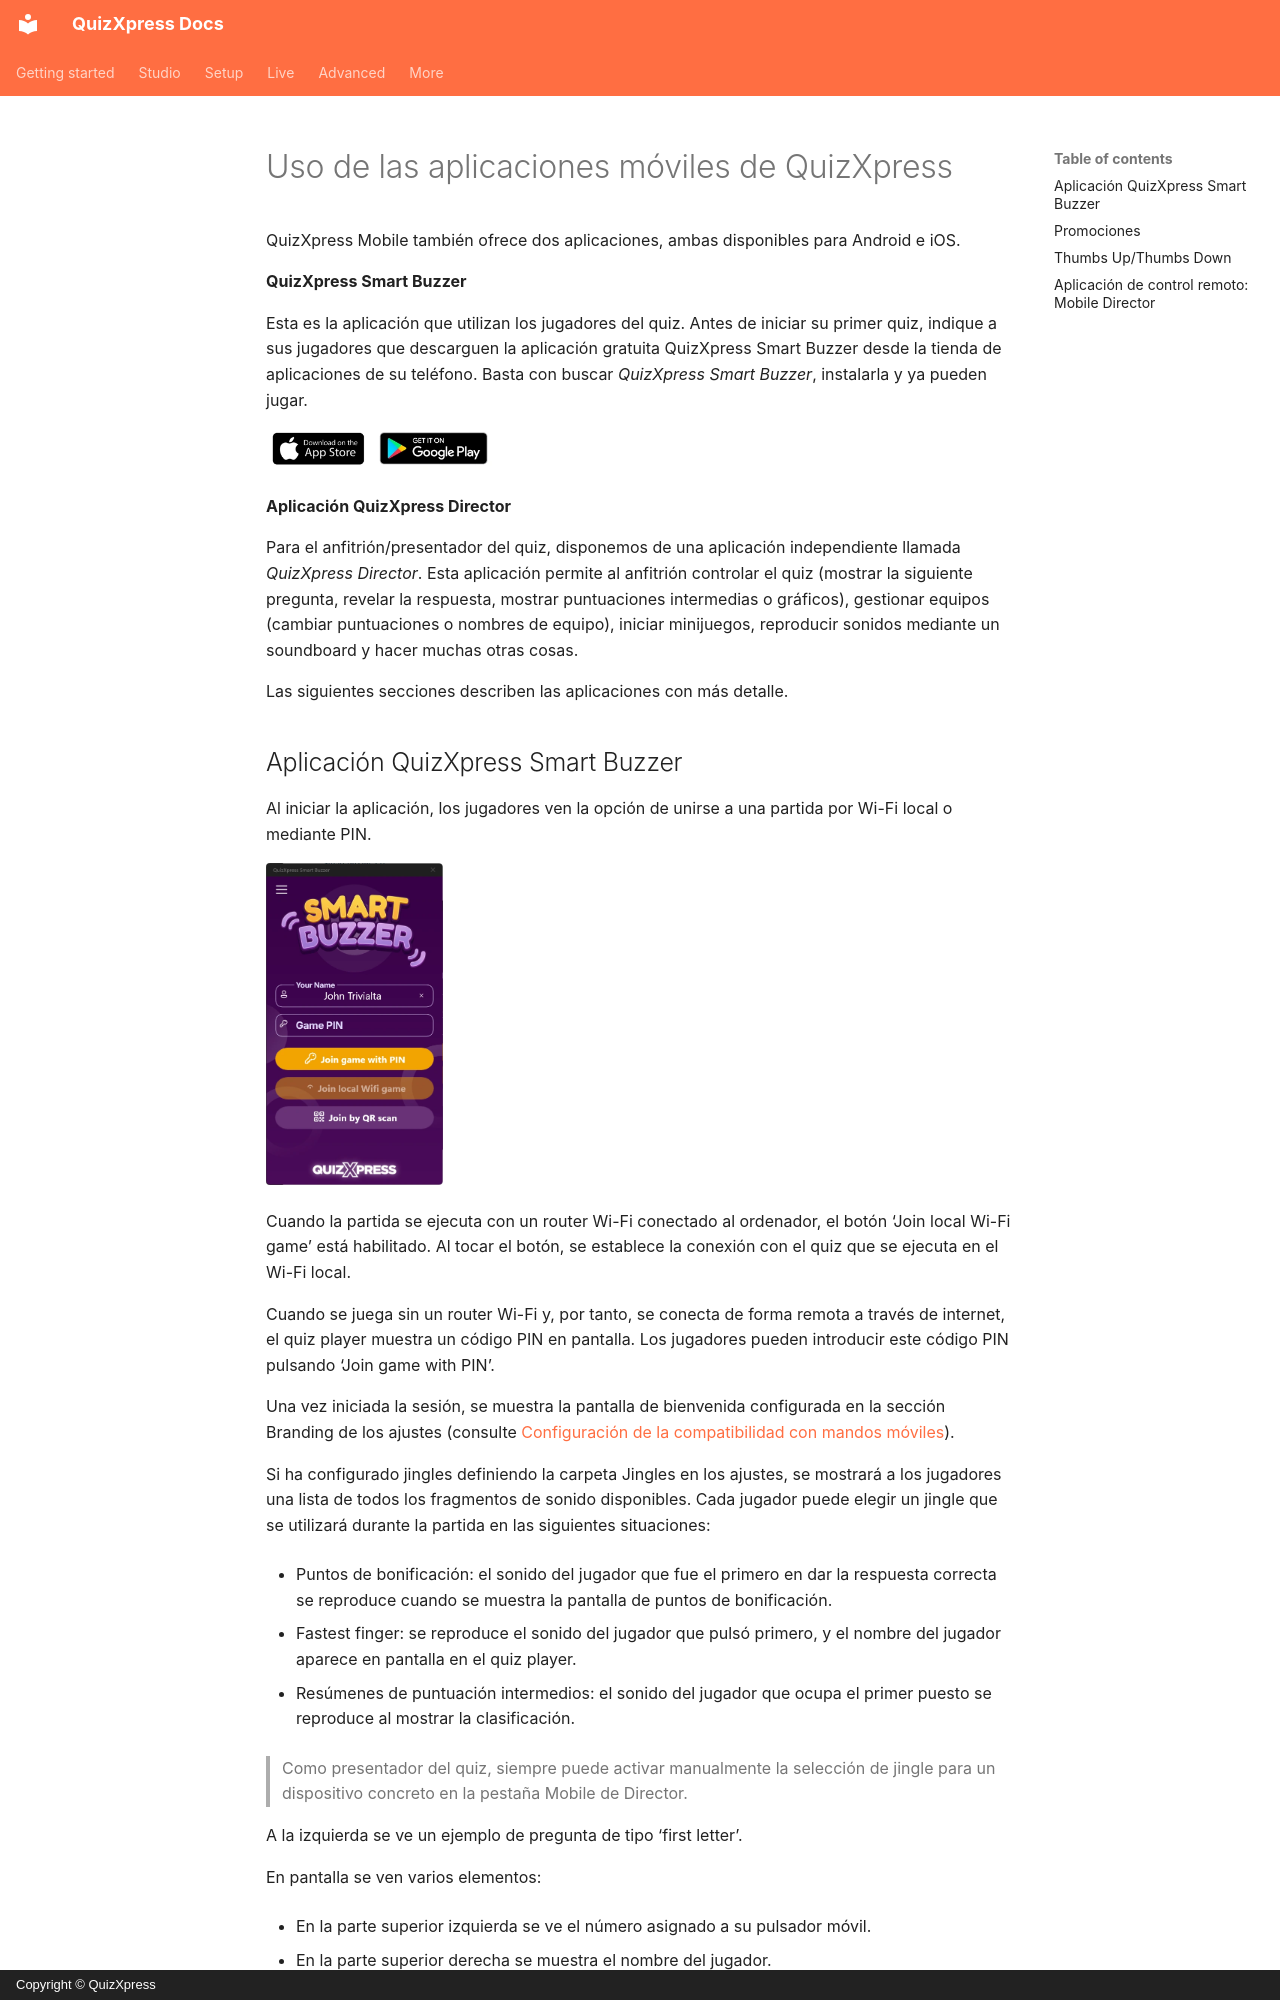

repository: gameshowcrew/quizxpress-docs · page: live/using-mobile-keypads/using-the-mobile-apps.es/index.html · generator: mkdocs · copyright: Copyright © QuizXpress

# Uso de las aplicaciones móviles de QuizXpress

QuizXpress Mobile también ofrece dos aplicaciones, ambas disponibles para Android e iOS.

**QuizXpress Smart Buzzer**

Esta es la aplicación que utilizan los jugadores del quiz. Antes de iniciar su primer quiz, indique a sus jugadores que descarguen la aplicación gratuita QuizXpress Smart Buzzer desde la tienda de aplicaciones de su teléfono. Basta con buscar *QuizXpress Smart Buzzer*, instalarla y ya pueden jugar.

![](../../assets/images/image366.webp){ width="226" loading=lazy }

**Aplicación QuizXpress Director**

Para el anfitrión/presentador del quiz, disponemos de una aplicación independiente llamada *QuizXpress Director*. Esta aplicación permite al anfitrión controlar el quiz (mostrar la siguiente pregunta, revelar la respuesta, mostrar puntuaciones intermedias o gráficos), gestionar equipos (cambiar puntuaciones o nombres de equipo), iniciar minijuegos, reproducir sonidos mediante un soundboard y hacer muchas otras cosas.

Las siguientes secciones describen las aplicaciones con más detalle.
